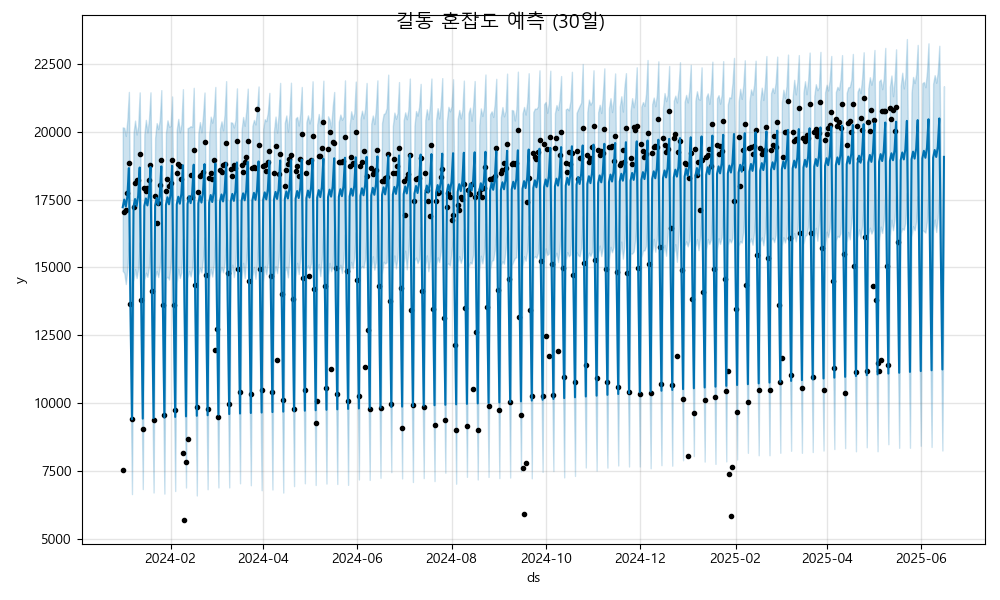

Data behind this chart, as committed beside it:
ds, yhat, yhat_lower, yhat_upper
2024-01-01, 17218, 14875, 20156
2024-01-02, 17499, 14796, 20139
2024-01-03, 17241, 14391, 19841
2024-01-04, 17609, 14932, 20427
2024-01-05, 18658, 15920, 21461
2024-01-06, 13610, 11065, 16242
2024-01-07, 9418, 6662, 12174
2024-01-08, 17239, 14507, 19951
2024-01-09, 17520, 14945, 20403
2024-01-10, 17262, 14610, 19892
2024-01-11, 17630, 14953, 20199
2024-01-12, 18678, 15921, 21444
2024-01-13, 13631, 11027, 16382
2024-01-14, 9439, 6847, 12204
2024-01-15, 17260, 14539, 19896
2024-01-16, 17541, 14808, 20433
2024-01-17, 17283, 14655, 19971
2024-01-18, 17651, 15019, 20440
2024-01-19, 18699, 15943, 21445
2024-01-20, 13652, 10869, 16352
2024-01-21, 9460, 6721, 12284
2024-01-22, 17281, 14636, 19771
2024-01-23, 17562, 14872, 20313
2024-01-24, 17304, 14647, 20094
2024-01-25, 17672, 15010, 20430
2024-01-26, 18720, 15790, 21527
2024-01-27, 13673, 11018, 16464
2024-01-28, 9480, 6680, 12186
2024-01-29, 17302, 14608, 19956
2024-01-30, 17583, 14660, 20416
2024-01-31, 17325, 14559, 20186
2024-02-01, 17693, 15097, 20205
2024-02-02, 18741, 15927, 21294
2024-02-03, 13694, 11128, 16306
2024-02-04, 9501, 6776, 12361
2024-02-05, 17323, 14453, 20068
2024-02-06, 17604, 14956, 20467
2024-02-07, 17346, 14613, 19974
2024-02-08, 17714, 14827, 20270
2024-02-09, 18762, 16063, 21561
2024-02-10, 13715, 11047, 16298
2024-02-11, 9522, 6905, 12190
2024-02-12, 17344, 14628, 20125
2024-02-13, 17625, 14874, 20154
2024-02-14, 17367, 14670, 20201
2024-02-15, 17734, 14970, 20167
2024-02-16, 18783, 16051, 21611
2024-02-17, 13736, 11082, 16459
2024-02-18, 9543, 6612, 12362
2024-02-19, 17365, 14705, 19942
2024-02-20, 17646, 14983, 20351
2024-02-21, 17388, 14820, 19974
2024-02-22, 17755, 15323, 20575
2024-02-23, 18804, 16104, 21439
2024-02-24, 13757, 11198, 16438
2024-02-25, 9564, 6841, 12397
2024-02-26, 17385, 14586, 19920
2024-02-27, 17667, 14954, 20550
2024-02-28, 17409, 14666, 20327
2024-02-29, 17776, 15107, 20645
... 473 more rows
